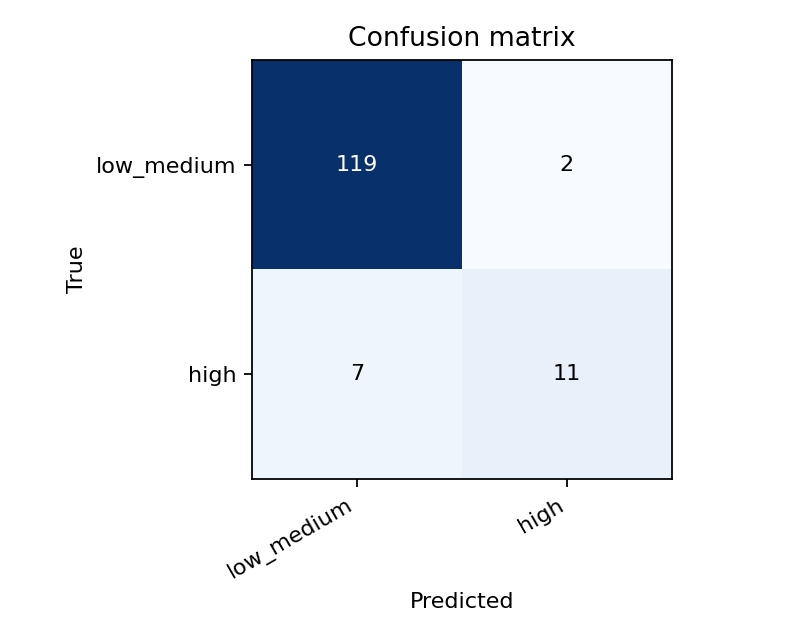

The table this chart was drawn from, first rows:
true\predicted, low_medium, high
low_medium, 119, 2
high, 7, 11
